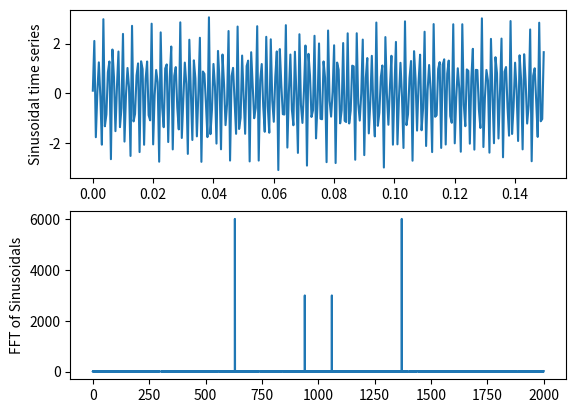
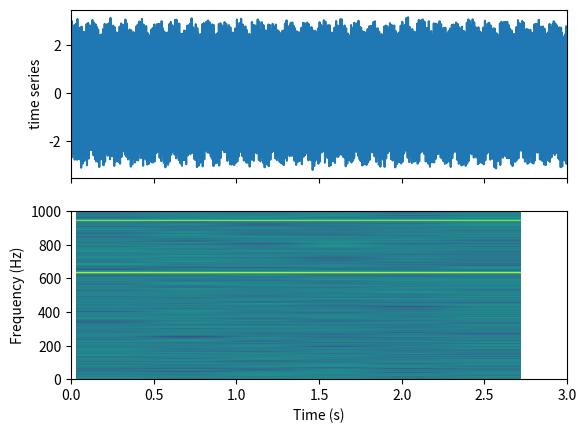

Reproduce these figures in Python, in order.
# -*- coding: utf-8 -*-
"""
Created on Fri May 31 13:16:01 2024

@author: turunenj
"""

import matplotlib.pyplot as plt
import numpy as np

# Fixing random state for reproducibility
np.random.seed(19680801)

dt = 0.0005
max_time=3.0
NFFT = 1024  # the length of the windowing segments
Fs = 1/dt  # the sampling frequency

#time series components
t = np.arange(0.0, max_time, dt)
s1 = np.sin(2 * np.pi * 940 * t)
s2 = 2 * np.sin(2 * np.pi * 630 * t)

# add some noise into the mix
nse = np.random.normal(0,0.1, size=len(t))

combo = s1 + s2 + nse  # the combined time series

#fft of the time series
fft_combo=np.fft.fft(combo)
freq_t=np.linspace(0,Fs,len(fft_combo)) #frequency vector

fig, (ax1, ax2) = plt.subplots(nrows=2, sharex=False)
ax1.plot(t[0:300], combo[0:300])
ax1.set_ylabel('Sinusoidal time series')

ax2.plot(freq_t,np.abs(fft_combo))
ax2.set_ylabel('FFT of Sinusoidals')
plt.show()

fig, (ax1, ax2) = plt.subplots(nrows=2, sharex=True)

ax1.plot(t, combo)
ax1.set_ylabel('time series')

Pxx, freqs, bins, im = ax2.specgram(combo, NFFT=NFFT, Fs=Fs)
# The `specgram` method returns 4 objects. They are:
# - Pxx: the periodogram
# - freqs: the frequency vector
# - bins: the centers of the time bins
# - im: the .image.AxesImage instance representing the data in the plot
ax2.set_xlabel('Time (s)')
ax2.set_ylabel('Frequency (Hz)')
ax2.set_xlim(0, max_time)

plt.show()


